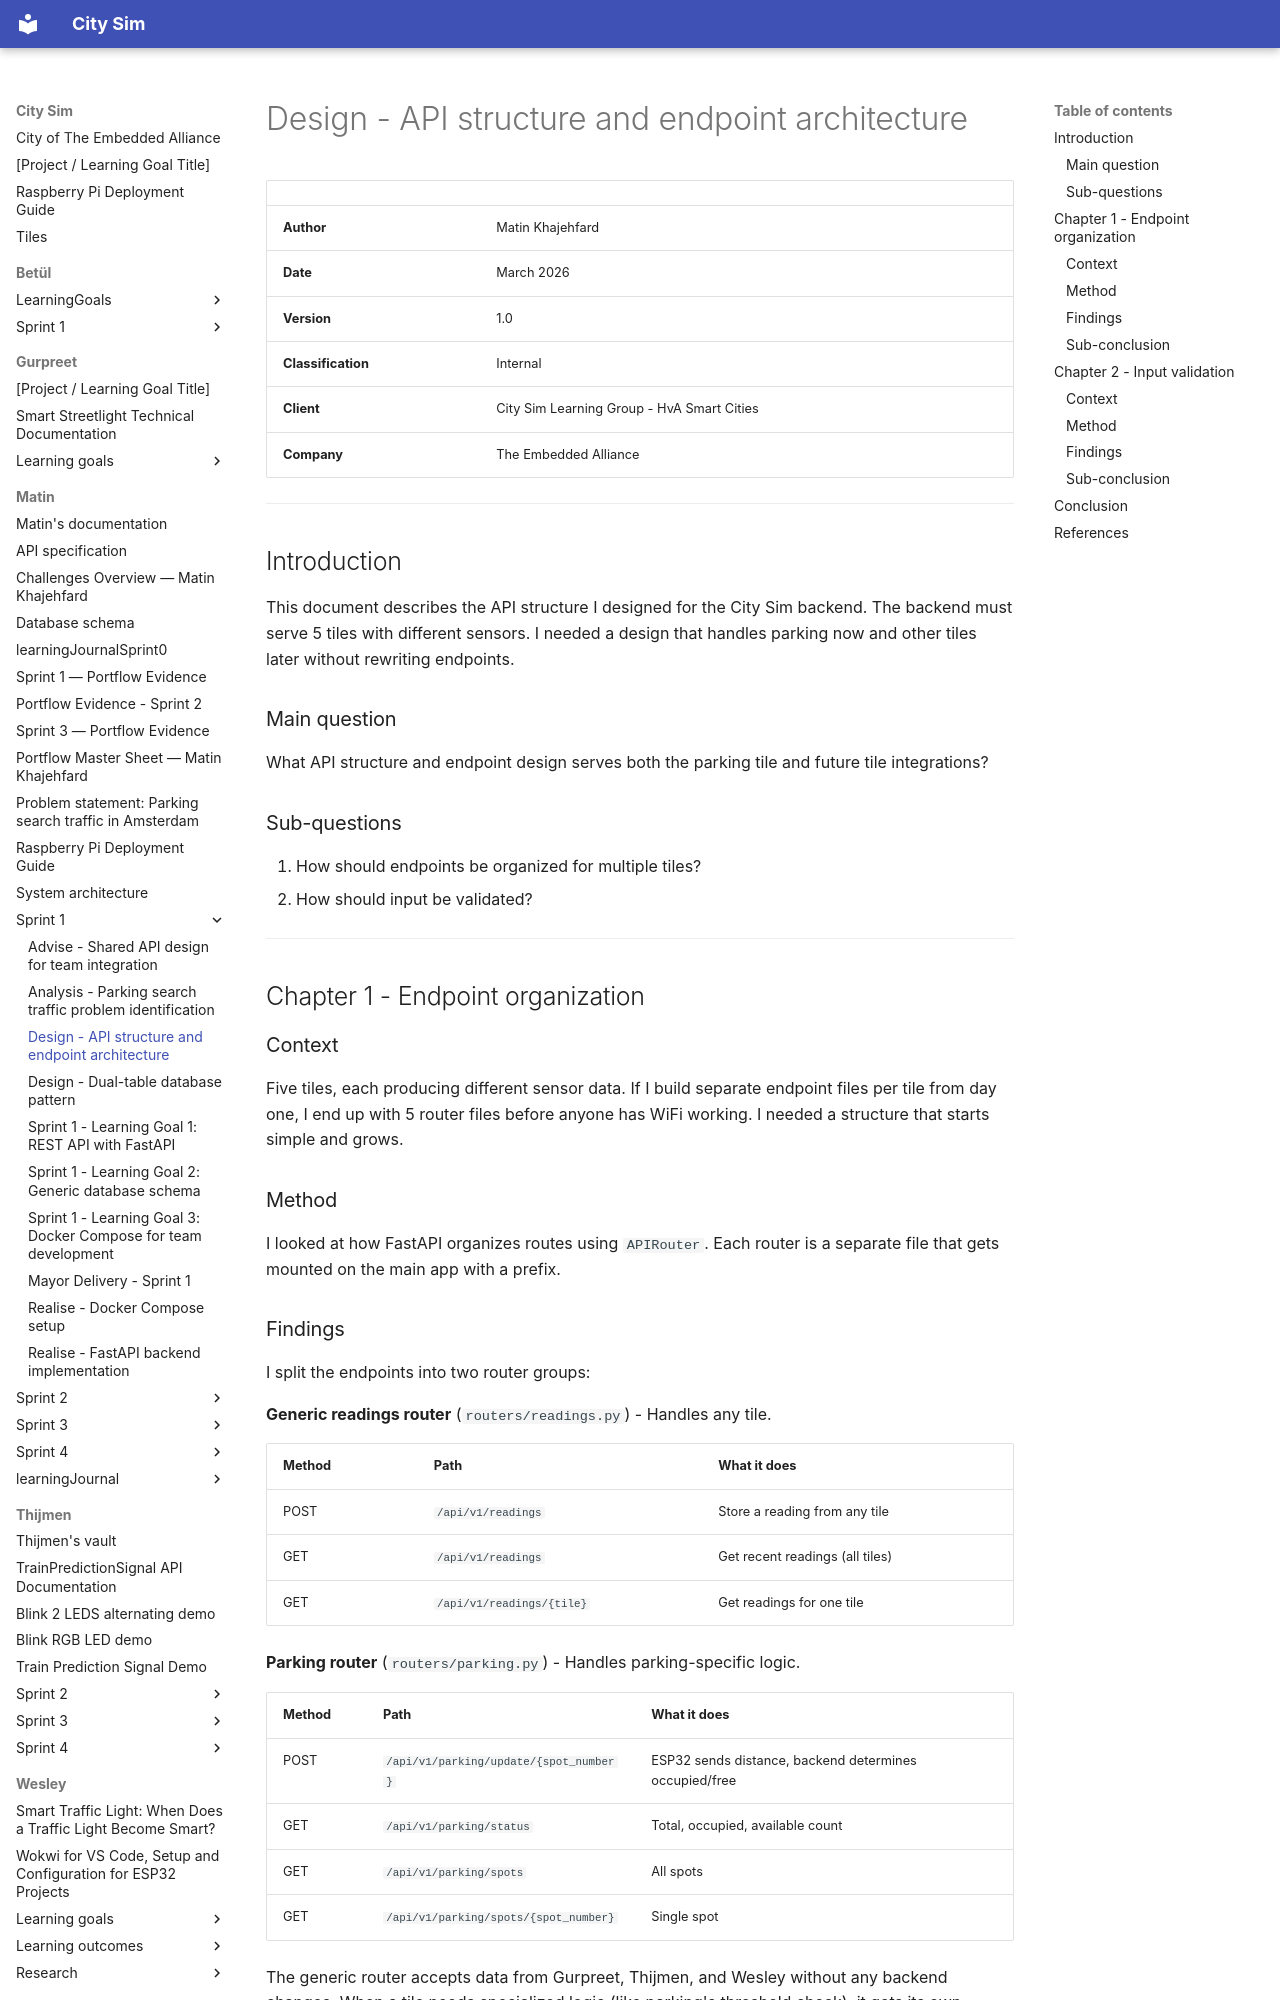

repository: guruITA/smart-city-sim · page: Matin/Sprint 1/Design - API structure and endpoint architecture/index.html · generator: mkdocs

# Design - API structure and endpoint architecture

| | |
|---|---|
| **Author** | Matin Khajehfard |
| **Date** | March 2026 |
| **Version** | 1.0 |
| **Classification** | Internal |
| **Client** | City Sim Learning Group - HvA Smart Cities |
| **Company** | The Embedded Alliance |

---

## Introduction

This document describes the API structure I designed for the City Sim backend. The backend must serve 5 tiles with different sensors. I needed a design that handles parking now and other tiles later without rewriting endpoints.

### Main question

What API structure and endpoint design serves both the parking tile and future tile integrations?

### Sub-questions

1. How should endpoints be organized for multiple tiles?
2. How should input be validated?

---

## Chapter 1 - Endpoint organization

### Context

Five tiles, each producing different sensor data. If I build separate endpoint files per tile from day one, I end up with 5 router files before anyone has WiFi working. I needed a structure that starts simple and grows.

### Method

I looked at how FastAPI organizes routes using `APIRouter`. Each router is a separate file that gets mounted on the main app with a prefix.

### Findings

I split the endpoints into two router groups:

**Generic readings router** (`routers/readings.py`) - Handles any tile.

| Method | Path | What it does |
|--------|------|--------------|
| POST | `/api/v1/readings` | Store a reading from any tile |
| GET | `/api/v1/readings` | Get recent readings (all tiles) |
| GET | `/api/v1/readings/{tile}` | Get readings for one tile |

**Parking router** (`routers/parking.py`) - Handles parking-specific logic.

| Method | Path | What it does |
|--------|------|--------------|
| POST | `/api/v1/parking/update/{spot_number}` | ESP32 sends distance, backend determines occupied/free |
| GET | `/api/v1/parking/status` | Total, occupied, available count |
| GET | `/api/v1/parking/spots` | All spots |
| GET | `/api/v1/parking/spots/{spot_number}` | Single spot |

The generic router accepts data from Gurpreet, Thijmen, and Wesley without any backend changes. When a tile needs specialized logic (like parking's threshold check), it gets its own router.
